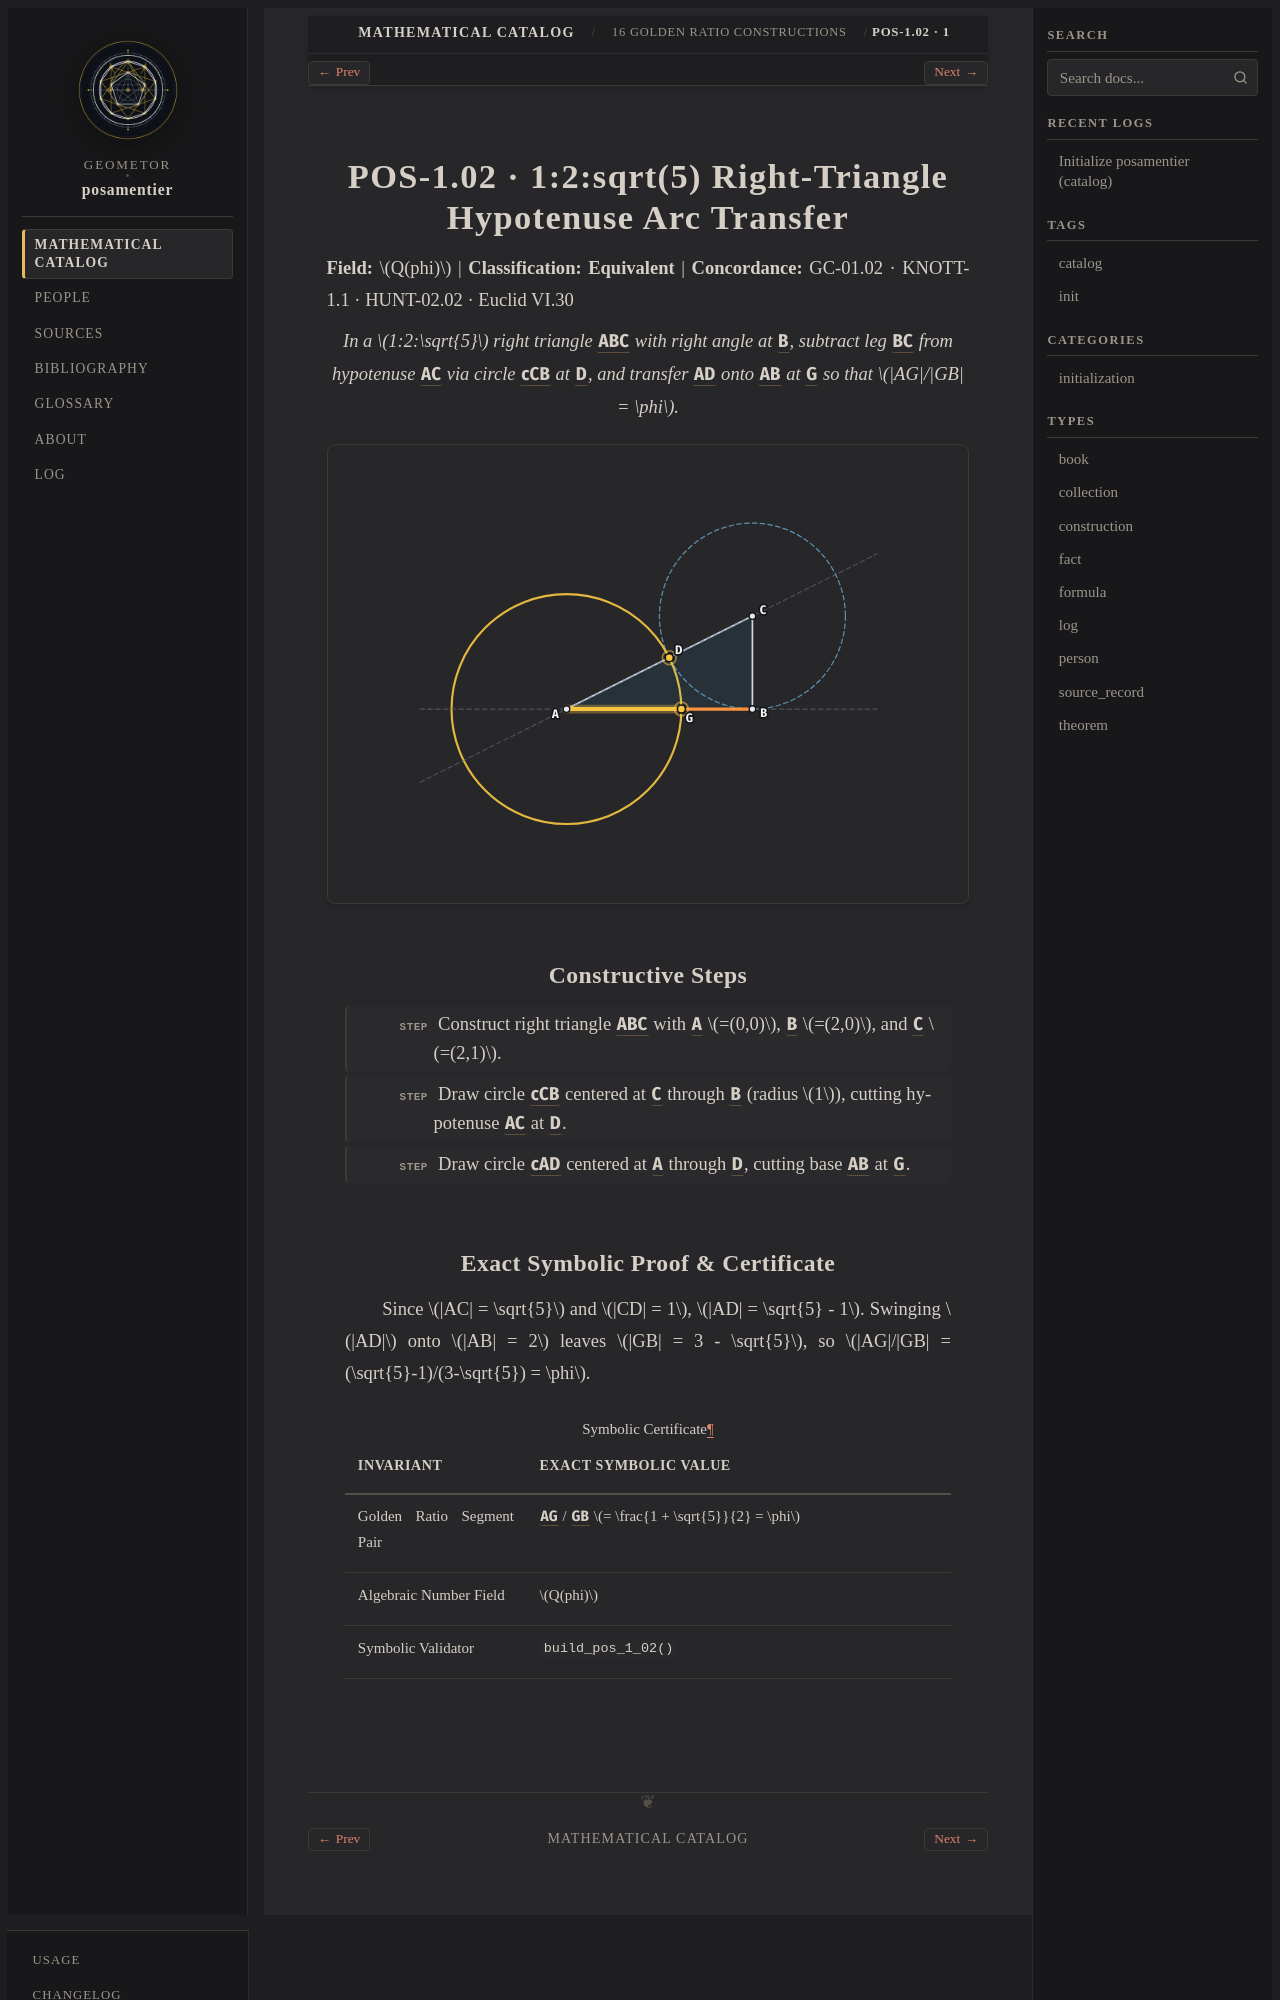

repository: geometor/posamentier · page: catalog/01-constructions/pos-1-02.html · generator: sphinx

:type: construction
:order: 2
:excerpt: 1:2:sqrt(5) Right-Triangle Hypotenuse Arc Transfer — exact symbolic construction over Q(phi) (Equivalent).

POS-1.02 · 1:2:sqrt(5) Right-Triangle Hypotenuse Arc Transfer
=============================================================

**Field:** :math:`Q(phi)` | **Classification:** **Equivalent** | **Concordance:** GC-01.02 · KNOTT-1.1 · HUNT-02.02 · :ref:`Euclid VI.30 <elements:vi.30>`

.. enunciation::

   In a :math:`1:2:\sqrt{5}` right triangle :g:`ABC` with right angle at :g:`B`, subtract leg :g:`BC` from hypotenuse :g:`AC` via circle :g:`cCB` at :g:`D`, and transfer :g:`AD` onto :g:`AB` at :g:`G` so that :math:`|AG|/|GB| = \phi`.

.. picture:: pos-1-02.svg
   :alt: POS-1.02 — 1:2:sqrt(5) Right-Triangle Hypotenuse Arc Transfer

Constructive Steps
------------------

.. step::

   Construct right triangle :g:`ABC` with :g:`A` :math:`=(0,0)`, :g:`B` :math:`=(2,0)`, and :g:`C` :math:`=(2,1)`.

.. step::

   Draw circle :g:`cCB` centered at :g:`C` through :g:`B` (radius :math:`1`), cutting hypotenuse :g:`AC` at :g:`D`.

.. step::

   Draw circle :g:`cAD` centered at :g:`A` through :g:`D`, cutting base :g:`AB` at :g:`G`.
